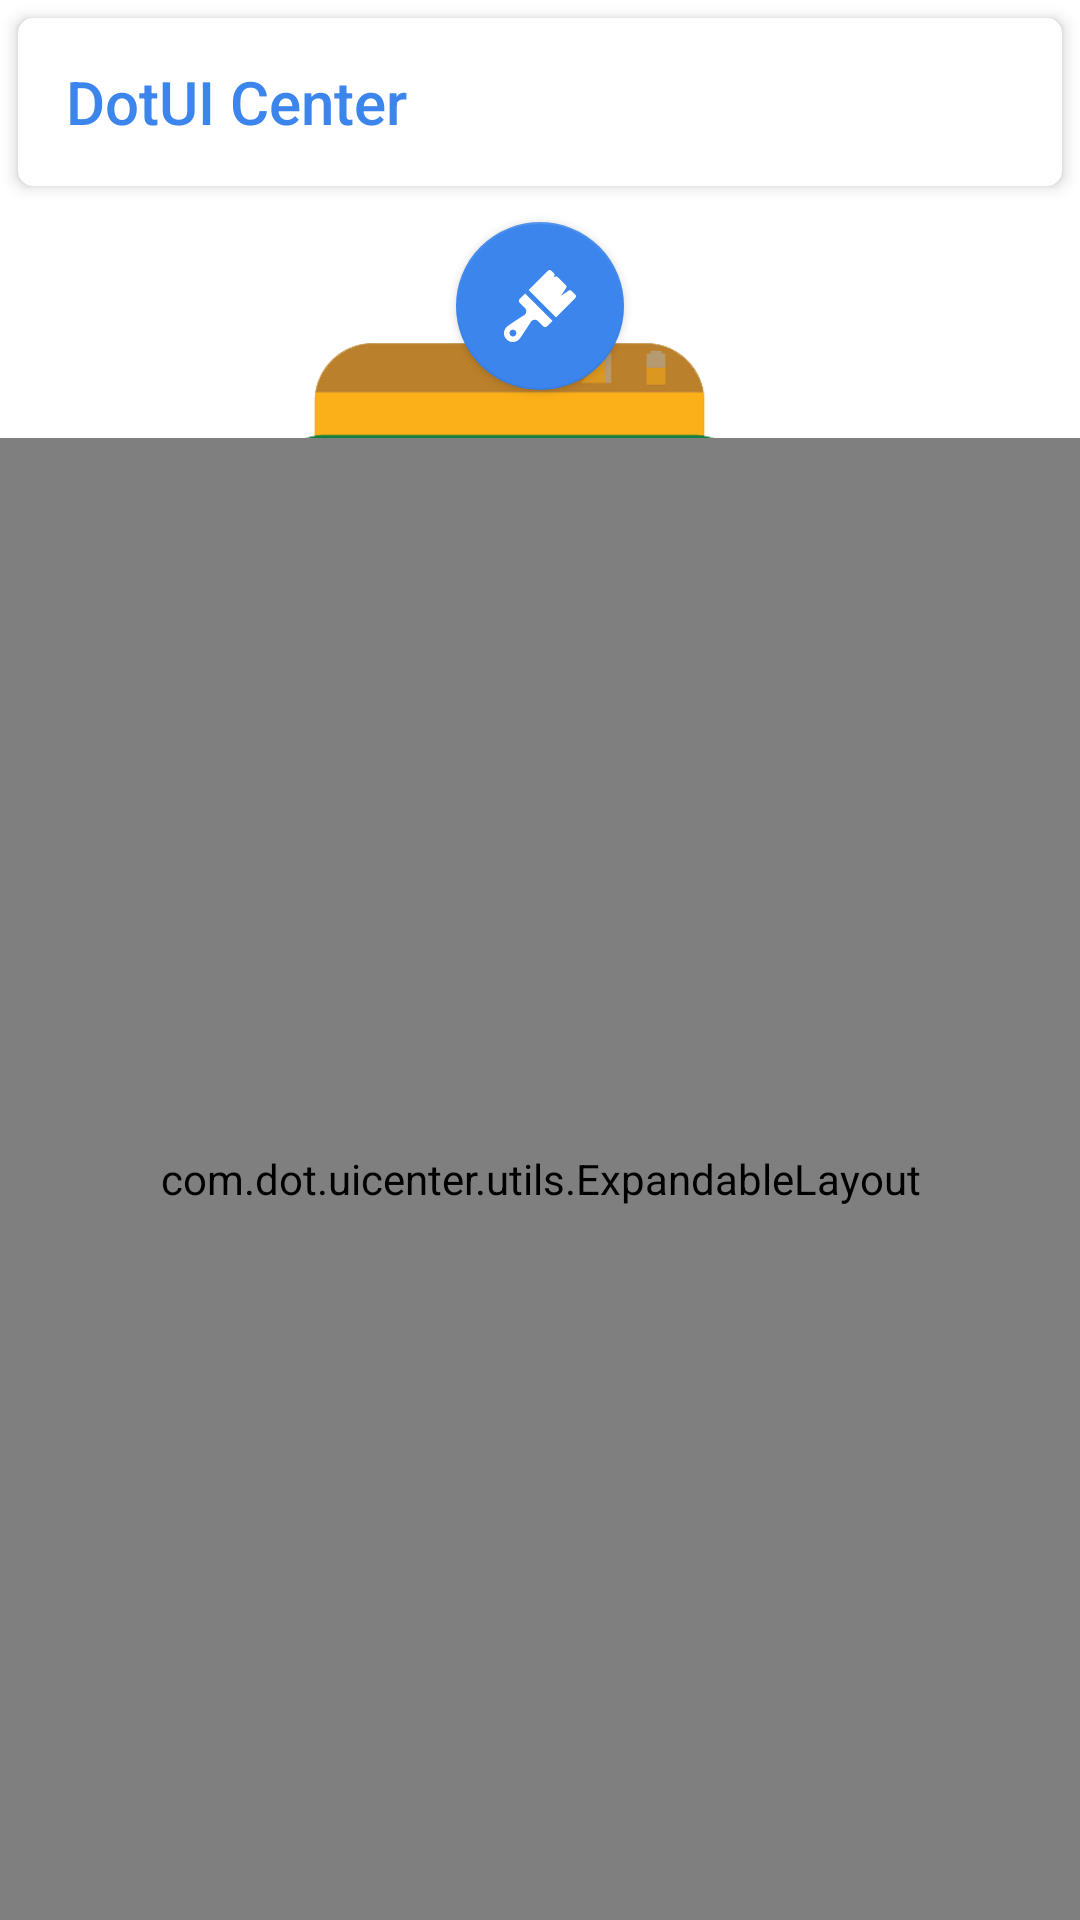

Reconstruct the res/layout file that produces this screen, plus the resources it refers to.
<!-- AndroidManifest.xml: application theme AppTheme.Base -->
<!-- res/layout/activity_base.xml -->
<?xml version="1.0" encoding="utf-8"?>

<RelativeLayout xmlns:android="http://schemas.android.com/apk/res/android"
    xmlns:app="http://schemas.android.com/apk/res-auto"
    xmlns:tools="http://schemas.android.com/tools"
    android:id="@+id/rootView_base"
    android:layout_width="match_parent"
    android:layout_height="match_parent">

    <android.support.v7.widget.CardView
        android:id="@+id/toolbar_container"
        android:layout_width="match_parent"
        android:layout_height="wrap_content"
        android:layout_marginEnd="6dp"
        android:layout_marginStart="6dp"
        android:layout_marginTop="6dp"
        app:cardCornerRadius="5dp"
        app:cardElevation="3dp">

        <RelativeLayout
            android:layout_width="match_parent"
            android:layout_height="match_parent"
            android:layout_weight="1">

            <android.support.v7.widget.Toolbar
                android:id="@+id/toolbar"
                android:layout_width="match_parent"
                android:layout_height="?attr/actionBarSize"
                app:title="@string/app_name"
                app:titleTextColor="?attr/colorAccent">

            </android.support.v7.widget.Toolbar>
        </RelativeLayout>
    </android.support.v7.widget.CardView>

    <RelativeLayout
        android:id="@+id/container"
        android:layout_width="match_parent"
        android:layout_height="match_parent"
        android:layout_below="@+id/toolbar_container"
        android:layout_marginTop="6dp"
        android:clickable="true"
        tools:context="com.dotos.uicenter.BaseActivity">

        <include
            layout="@layout/welcome_view"
            android:layout_width="match_parent"
            android:layout_height="match_parent"
            android:layout_alignParentStart="true"
            android:layout_alignParentTop="true" />


    </RelativeLayout>

    <LinearLayout
        android:id="@+id/expandable"
        android:layout_width="match_parent"
        android:layout_height="match_parent"
        android:layout_alignParentBottom="true"
        android:layout_below="@+id/toolbar_container"
        android:layout_marginTop="4dp"
        android:animateLayoutChanges="true"
        android:elevation="0dp"
        android:fitsSystemWindows="true"
        android:gravity="bottom"
        android:orientation="vertical">

        <include
            android:id="@+id/fabs_main_layout"
            layout="@layout/main_fabs"
            android:layout_width="wrap_content"
            android:layout_height="wrap_content"
            android:layout_gravity="center"
            android:layout_marginBottom="8dp"
            android:clickable="true" />

        <com.dot.uicenter.utils.ExpandableLayout
            android:id="@+id/ui_controller_ex_view"
            android:layout_width="match_parent"
            android:layout_height="match_parent"
            android:animateLayoutChanges="true"
            android:background="?attr/colorPrimary"
            android:fitsSystemWindows="true"
            android:importantForAutofill="yes">

            <LinearLayout
                android:layout_width="match_parent"
                android:layout_height="match_parent"
                android:layout_marginBottom="12dp"
                android:animateLayoutChanges="true"
                android:background="?attr/colorPrimary"
                android:fitsSystemWindows="true"
                android:orientation="vertical">

                <com.dot.uicenter.utils.BottomNavigationViewCustom
                    android:id="@+id/ui_c_navigation"
                    android:layout_width="match_parent"
                    android:layout_height="match_parent"
                    android:layout_gravity="top"
                    android:animateLayoutChanges="true"
                    android:background="?attr/colorPrimary"
                    app:elevation="0dp"
                    app:itemIconTint="?attr/colorAccent"
                    app:itemTextColor="?android:attr/textColorPrimary"
                    app:menu="@menu/uic_menu">

                </com.dot.uicenter.utils.BottomNavigationViewCustom>

                <LinearLayout
                    android:id="@+id/controller_container"
                    android:layout_width="match_parent"
                    android:layout_height="match_parent"
                    android:animateLayoutChanges="true"
                    android:background="?attr/colorPrimary"
                    android:orientation="vertical" />

                <LinearLayout
                    android:layout_width="match_parent"
                    android:layout_height="wrap_content"
                    android:gravity="center"
                    android:orientation="horizontal">

                    <android.support.design.widget.FloatingActionButton
                        android:id="@+id/expand_collpase3"
                        android:layout_width="match_parent"
                        android:layout_height="wrap_content"
                        android:layout_gravity="center"
                        android:layout_marginBottom="12dp"
                        android:layout_marginTop="6dp"
                        android:clickable="true"
                        app:elevation="2dp"
                        app:fabSize="normal"
                        app:srcCompat="@drawable/ic_theme_main" />

                </LinearLayout>
            </LinearLayout>

        </com.dot.uicenter.utils.ExpandableLayout>

        <com.dot.uicenter.utils.ExpandableLayout
            android:id="@+id/expandable_view"
            android:layout_width="match_parent"
            android:layout_height="match_parent"
            android:animateLayoutChanges="true"
            android:background="?attr/colorPrimary"
            android:fitsSystemWindows="true"
            android:importantForAutofill="yes">

            <LinearLayout
                android:layout_width="match_parent"
                android:layout_height="match_parent"
                android:layout_marginBottom="12dp"
                android:animateLayoutChanges="true"
                android:background="?attr/colorPrimary"
                android:fitsSystemWindows="true"
                android:orientation="vertical">

                <com.dot.uicenter.utils.BottomNavigationViewCustom
                    android:id="@+id/navigation"
                    android:layout_width="match_parent"
                    android:layout_height="match_parent"
                    android:layout_gravity="top"
                    android:animateLayoutChanges="true"
                    android:background="?attr/colorPrimary"
                    android:saveEnabled="true"
                    app:elevation="0dp"
                    app:itemIconTint="?attr/colorAccent"
                    app:itemTextColor="?android:attr/textColorPrimary"
                    app:menu="@menu/navigation">

                </com.dot.uicenter.utils.BottomNavigationViewCustom>

                <LinearLayout
                    android:id="@+id/fragments_container"
                    android:layout_width="match_parent"
                    android:layout_height="match_parent"
                    android:animateLayoutChanges="true"
                    android:background="?attr/colorPrimary"
                    android:orientation="vertical" />

                <include
                    layout="@layout/fragment_container"
                    android:layout_width="match_parent"
                    android:layout_height="wrap_content" />
            </LinearLayout>

        </com.dot.uicenter.utils.ExpandableLayout>
    </LinearLayout>
</RelativeLayout>
<!-- res/layout/welcome_view.xml (included above) -->
<?xml version="1.0" encoding="utf-8"?>
<ScrollView xmlns:android="http://schemas.android.com/apk/res/android"
    xmlns:app="http://schemas.android.com/apk/res-auto"
    android:layout_width="match_parent"
    android:layout_height="match_parent"
    xmlns:tools="http://schemas.android.com/tools">

    <LinearLayout
        android:layout_width="match_parent"
        android:layout_height="wrap_content"
        android:orientation="vertical">

        <ImageView
            android:id="@+id/imageView3"
            android:layout_width="match_parent"
            android:layout_height="300dp"
            android:layout_marginTop="40dp"
            android:adjustViewBounds="true"
            app:srcCompat="@drawable/ic_main_logo" />

        <TextView
            android:id="@+id/textView6"
            android:layout_width="match_parent"
            android:layout_height="wrap_content"
            android:text="@string/title_welcome"
            android:textAlignment="center"
            android:textSize="18sp"
            android:textStyle="bold" />

        <TextView
            android:id="@+id/textView7"
            android:layout_width="match_parent"
            android:layout_height="wrap_content"
            android:text="@string/subtitle_welcome"
            android:textAlignment="center" />

    </LinearLayout>
</ScrollView>
<!-- res/layout/main_fabs.xml (included above) -->
<?xml version="1.0" encoding="utf-8"?>
<LinearLayout xmlns:android="http://schemas.android.com/apk/res/android"
    xmlns:app="http://schemas.android.com/apk/res-auto"
    android:layout_width="wrap_content"
    android:layout_height="wrap_content"
    android:orientation="vertical">

    <LinearLayout
        android:layout_width="match_parent"
        android:layout_height="match_parent"
        android:layout_weight="1"
        android:gravity="bottom|center"
        android:orientation="horizontal">

        <android.support.design.widget.FloatingActionButton
            android:id="@+id/expand_collpase"
            android:layout_width="wrap_content"
            android:layout_height="wrap_content"
            android:layout_gravity="center"
            android:layout_marginBottom="8dp"
            android:layout_marginEnd="8dp"
            android:layout_marginStart="8dp"
            android:layout_marginTop="8dp"
            android:layout_weight="1"
            android:clickable="true"
            app:elevation="2dp"
            app:fabSize="normal"
            app:srcCompat="@drawable/ic_theme_main" />

        <android.support.design.widget.FloatingActionButton
            android:id="@+id/expand_collpase_uic"
            android:layout_width="wrap_content"
            android:layout_height="wrap_content"
            android:layout_gravity="center"
            android:layout_marginBottom="8dp"
            android:layout_marginEnd="8dp"
            android:layout_marginStart="8dp"
            android:layout_marginTop="8dp"
            android:layout_weight="1"
            android:clickable="true"
            android:tint="@color/colorPrimary"
            android:visibility="gone"
            app:elevation="2dp"
            app:fabSize="normal"
            app:srcCompat="@drawable/ic_ui_controller" />
    </LinearLayout>

</LinearLayout>
<!-- res/layout/fragment_container.xml (included above) -->
<?xml version="1.0" encoding="utf-8"?>
<RelativeLayout xmlns:android="http://schemas.android.com/apk/res/android"
    android:layout_width="match_parent" android:layout_height="match_parent">

    <include
        layout="@layout/overlay_fabs"
        android:layout_width="wrap_content"
        android:layout_height="wrap_content"
        android:layout_centerHorizontal="true"
        android:layout_marginBottom="10dp"
        android:layout_marginTop="10dp" />
</RelativeLayout>
<!-- res/layout/overlay_fabs.xml (included above) -->
<?xml version="1.0" encoding="utf-8"?>

<LinearLayout xmlns:android="http://schemas.android.com/apk/res/android"
    xmlns:attrs="http://schemas.android.com/apk/res-auto"
    android:layout_width="match_parent"
    android:layout_height="wrap_content"
    android:orientation="horizontal">

    <android.support.design.widget.FloatingActionButton
        android:id="@+id/apply_overlay"
        android:layout_width="match_parent"
        android:layout_height="wrap_content"
        android:layout_gravity="center"
        android:layout_marginBottom="12dp"
        android:layout_marginTop="6dp"
        android:clickable="true"
        android:contentDescription="Light"
        android:tint="@color/colorPrimary"
        attrs:elevation="2dp"
        attrs:fabSize="normal"
        attrs:srcCompat="@drawable/ic_color_engine" />

    <android.support.design.widget.FloatingActionButton
        android:id="@+id/expand_collpase2"
        android:layout_width="match_parent"
        android:layout_height="wrap_content"
        android:layout_gravity="center"
        android:layout_marginBottom="12dp"
        android:layout_marginLeft="6dp"
        android:layout_marginTop="6dp"
        android:clickable="true"
        attrs:elevation="2dp"
        attrs:fabSize="normal"
        attrs:srcCompat="@drawable/ic_theme_main" />

</LinearLayout>
<!-- resources referenced by this layout -->
<resources>
  <color name="colorPrimary">#ffffff</color>
  <!-- drawable ic_main_logo: png bitmap (drawable, 50293 bytes) -->
  <!-- drawable ic_theme_main (drawable) -->
  <?xml version="1.0" encoding="utf-8"?>
  <vector xmlns:api24="http://schemas.android.com/apk/res/android" xmlns:android="http://schemas.android.com/apk/res/android"
      android:viewportWidth="444.892"
      android:viewportHeight="444.892"
      android:width="24dp"
      android:height="24dp">
      <path
          android:pathData="M440.498 173.103c5.858 -5.857 5.858 -15.355 0 -21.213l-22.511 -22.511c-5.091 -5.091 -13.084 -5.846 -19.038 -1.8l-47.332 32.17 31.975 -47.652c3.993 -5.951 3.219 -13.897 -1.85 -18.964l-48.83 -48.83c-4.508 -4.508 -11.372 -5.675 -17.114 -2.908l-8.443 4.065 4.043 -8.97c2.563 -5.685 1.341 -12.361 -3.068 -16.771L293.002 4.393c-5.857 -5.857 -15.355 -5.857 -21.213 0l-119.06 119.059 168.71 168.71 119.059 -119.059z"
          android:fillColor="#ffffff" />
      <path
          android:pathData="M130.56 145.622l-34.466 34.466c-2.813 2.813 -4.394 6.628 -4.394 10.606 0 3.978 1.58 7.794 4.394 10.606l32.694 32.694c6.299 6.299 9.354 14.992 8.382 23.849 -0.971 8.851 -5.843 16.677 -13.366 21.473 -96.068 61.238 -105.023 70.194 -107.965 73.137 -21.119 21.118 -21.119 55.48 0 76.6 21.14 21.14 55.504 21.098 76.6 0 2.944 -2.943 11.902 -11.902 73.136 -107.965 4.784 -7.505 12.607 -12.366 21.462 -13.339 8.883 -0.969 17.575 2.071 23.859 8.354l32.694 32.694c5.857 5.857 15.356 5.857 21.213 0L299.27 314.33 130.56 145.622ZM70.05 404.825c-8.28 8.28 -21.704 8.28 -29.983 0 -8.28 -8.28 -8.28 -21.704 0 -29.983 8.28 -8.28 21.704 -8.28 29.983 0 8.28 8.279 8.28 21.703 0 29.983z"
          android:fillColor="#ffffff" />
  </vector>
  <!-- drawable ic_ui_controller (drawable) -->
  <?xml version="1.0" encoding="utf-8"?>
  
  <vector xmlns:android="http://schemas.android.com/apk/res/android"
      android:viewportWidth="48"
      android:viewportHeight="48"
      android:width="48dp"
      android:height="48dp">
      <path
          android:pathData="M40 8L8 8C5.79 8 4 9.79 4 12l0 24c0 2.21 1.79 4 4 4l32 0c2.21 0 4 -1.79 4 -4L44 12C44 9.79 42.21 8 40 8Zm-32 16l8 0 0 4 -8 0 0 -4zm20 12l-20 0 0 -4 20 0 0 4zm12 0l-8 0 0 -4 8 0 0 4zm0 -8l-20 0 0 -4 20 0 0 4z"
          android:fillColor="#000000" />
  </vector>
  <string name="app_name">DotUI Center</string>
  <string name="subtitle_welcome">Expand Below View to use available options</string>
  <string name="title_welcome">Welcome to the DotUI Center</string>
  <style name="AppTheme.Base" parent="Theme.AppCompat.Light">
          <item name="colorPrimary">@color/colorPrimary</item>
          <item name="colorPrimaryDark">@color/colorPrimaryDark</item>
          <item name="colorAccent">@color/colorAccent</item>
          <item name="android:colorBackground">@color/colorPrimary</item>
          <item name="windowActionBar">false</item>
          <item name="windowNoTitle">true</item>
          <item name="android:windowTranslucentStatus">true</item>
      </style>
  <color name="colorPrimaryDark">#eaeaea</color>
  <color name="colorAccent">@color/dot_blue</color>
  <color name="dot_blue">#3c85ed</color>
</resources>
